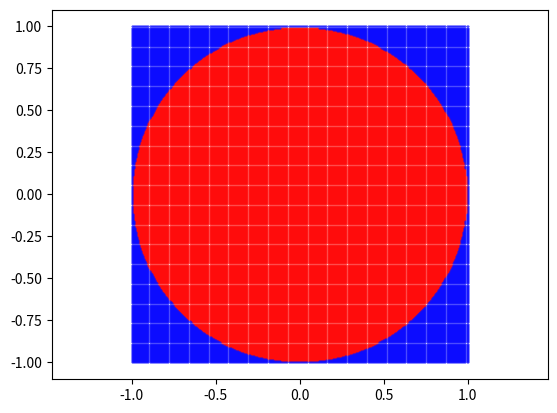

Write Python code to recreate this figure.
# mc_circle_grid.py

import numpy as np
import matplotlib.pyplot as plt

dots = 320

x = np.linspace(0, 1, dots) * 2 - 1
y = np.linspace(0, 1, dots) * 2 - 1

xv, yv = np.meshgrid(x, y)
x = xv.flatten()
y = yv.flatten()

d = x**2 + y**2

x_in = x[d <= 1.0]
y_in = y[d <= 1.0]
x_out = x[d > 1.0]
y_out = y[d > 1.0]

act = np.pi
est = np.count_nonzero(d <= 1.0) / (dots**2) * 4
err = np.abs((est - act) / act)

print(f"dots = {dots**2:,}")
print(f"act = {act:.6f}")
print(f"est = {est:.6f}")
print(f"err = {err:.5%}")

plt.figure()
plt.scatter(x_in, y_in, color="red", marker=".", s=0.5)
plt.scatter(x_out, y_out, color="blue", marker=".", s=0.5)
plt.axis("equal")
plt.show()
